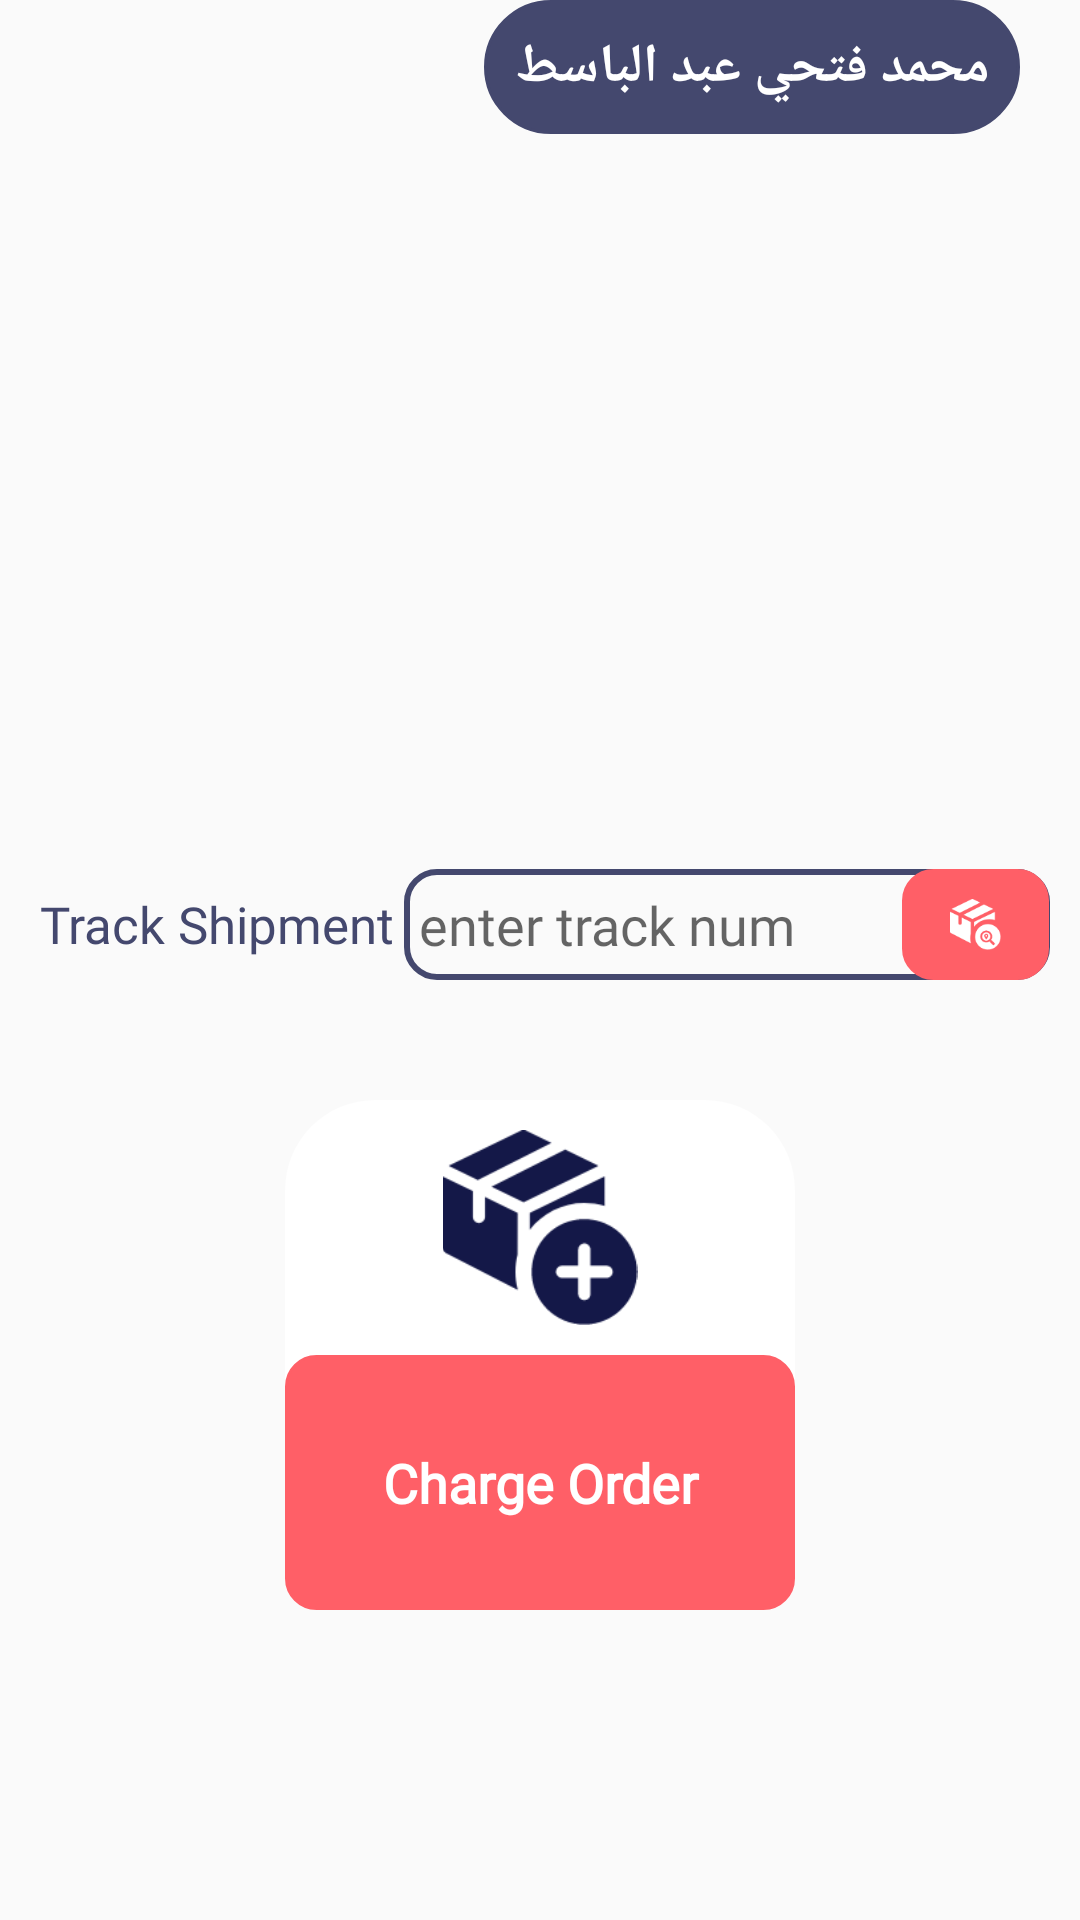

The Android layout XML behind this screen, and the referenced resources:
<!-- AndroidManifest.xml: activity theme AppTheme.NoActionBar -->
<!-- res/layout/fragment_main.xml -->
<?xml version="1.0" encoding="utf-8"?>
<FrameLayout xmlns:android="http://schemas.android.com/apk/res/android"
    xmlns:tools="http://schemas.android.com/tools"
    android:layout_width="match_parent"
    android:layout_height="match_parent"
    xmlns:app="http://schemas.android.com/apk/res-auto"
    android:background="@color/transparent"
    >
    <RelativeLayout
        android:layout_width="match_parent"
        android:layout_height="match_parent">

           <RelativeLayout
               android:layout_width="match_parent"
               android:layout_height="match_parent"
               >
               <ScrollView
                   android:layout_width="match_parent"
                   android:layout_height="match_parent">
                   <RelativeLayout
                       android:layout_width="match_parent"
                       android:layout_height="match_parent">
                    <TextView
                        android:layout_width="wrap_content"
                        android:layout_height="wrap_content"
                        android:text="محمد فتحي عبد الباسط"
                        android:textStyle="bold"
                        android:textColor="@color/white"
                        android:layout_marginRight="20dp"
                        android:fontFamily="@font/taj"
                        android:layout_marginLeft="20dp"
                        android:layout_alignParentEnd="true"
                        android:textSize="18dp"
                        android:id="@+id/name"
                        android:background="@drawable/backshapeblue"
                        />
                       <androidx.recyclerview.widget.RecyclerView
                           android:layout_width="match_parent"
                           android:layout_height="220dp"
                           android:layout_below="@id/name"
                           android:background="@drawable/shapea"
                           android:id="@+id/recyclerview2"
                           android:orientation="horizontal"
                           android:layout_gravity="center"
                           app:reverseLayout="true"
                           android:layout_centerHorizontal="true"
                           android:layout_marginRight="13dp"
                           android:layout_marginLeft="13dp"
                           android:layout_marginTop="15dp"
                           android:padding="1dp"
                           >

                       </androidx.recyclerview.widget.RecyclerView>
                       <LinearLayout
                           android:layout_width="match_parent"
                           android:layout_height="wrap_content"
                           android:layout_below="@+id/recyclerview2"
                           android:layout_margin="10dp"
                           android:orientation="horizontal"
                           android:weightSum="3"
                           android:id="@+id/s"
                           >
                           <TextView
                               android:layout_width="0dp"
                               android:layout_weight="1.1"
                               android:layout_height="wrap_content"
                               android:textColor="@color/blue"
                               android:text="@string/track_ship"
                               android:gravity="center"
                               android:fontFamily="@font/taj"
                               android:layout_gravity="center"
                               android:textSize="17dp"
                               />
                           <LinearLayout
                               android:layout_width="0dp"
                               android:layout_weight="1.9"
                               android:layout_height="wrap_content"
                               android:orientation="horizontal"
                               android:weightSum="3"
                               android:paddingStart="5dp"
                               android:background="@drawable/backshapeemptybluee"
                               >
                               <EditText
                                   android:layout_width="0dp"
                                   android:layout_height="37dp"
                                   android:layout_weight="2.3"
                                   android:fontFamily="@font/taj"
                                   android:id="@+id/number"
                                   android:background="@null"
                                   android:hint="@string/enter_number_track"
                                   />
                               <ImageView
                                   android:layout_width="0dp"
                                   android:layout_height="match_parent"
                                   android:layout_weight="0.7"
                                   android:id="@+id/search"
                                   android:src="@drawable/group13"
                                   android:background="@drawable/backshaperedg"
                                   />
                           </LinearLayout>
                       </LinearLayout>
                       <RelativeLayout
                           android:layout_width="170dp"
                           android:layout_below="@id/s"
                           android:layout_marginTop="30dp"
                           android:background="@drawable/backgroundstyleround"
                           android:layout_centerHorizontal="true"
                           android:id="@+id/order"
                           android:layout_height="170dp">
                           <LinearLayout
                               android:layout_width="match_parent"
                               android:layout_height="match_parent"
                               android:orientation="vertical"
                               android:weightSum="2"
                               >
                               <ImageView
                                   android:layout_width="match_parent"
                                   android:layout_height="0dp"
                                   android:padding="10dp"
                                   android:layout_weight="1"
                                   android:scaleType="fitCenter"
                                   android:src="@drawable/new1"
                                   />
                               <TextView
                                   android:layout_width="match_parent"
                                   android:layout_height="0dp"
                                   android:layout_weight="1"
                                   android:layout_gravity="center"
                                   android:gravity="center"
                                   android:fontFamily="@font/taj"
                                   android:background="@drawable/backshaperedg"
                                   android:textColor="@color/white"
                                   android:textStyle="bold"
                                   android:textSize="18dp"
                                   android:text="@string/order_charge"
                                   />
                           </LinearLayout>

                       </RelativeLayout>
                   </RelativeLayout>
               </ScrollView>
           </RelativeLayout>
    </RelativeLayout>
</FrameLayout>
<!-- resources referenced by this layout -->
<resources>
  <color name="blue">#44486e</color>
  <!-- drawable backgroundstyleround (drawable) -->
  <?xml version="1.0" encoding="utf-8"?>
  <shape xmlns:android="http://schemas.android.com/apk/res/android"
      android:shape="rectangle">
      <gradient
          android:startColor="@color/white"
          android:endColor="@color/white"
          android:angle="90"/>
      <padding>
      </padding>
  
      <corners
          android:radius="30dp"   >
      </corners>
  </shape>
  <!-- drawable backshapeblue (drawable) -->
  <shape
      xmlns:android="http://schemas.android.com/apk/res/android"
      android:shape="rectangle"   >
  
      <solid
          android:color="@color/blue" >
      </solid>
  
      <stroke
          android:width="1dp"
          android:color="@color/blue" >
      </stroke>
  
      <padding
          android:left="10dp"
          android:top="10dp"
          android:right="10dp"
          android:bottom="10dp"    >
      </padding>
  
      <corners
          android:radius="40dp"   >
      </corners>
  
  </shape>
  <!-- drawable backshapeemptybluee (drawable) -->
  <shape
      xmlns:android="http://schemas.android.com/apk/res/android"
      android:shape="rectangle"   >
  
      <solid
          android:color="#00000000" >
      </solid>
  
      <stroke
          android:width="2dp"
          android:color="@color/blue" >
      </stroke>
  
      <padding
          android:left="0dp"
          android:top="0dp"
          android:right="0dp"
          android:bottom="0dp">
      </padding>
  
      <corners
          android:radius="10dp">
      </corners>
  
  </shape>
  <!-- drawable backshaperedg (drawable) -->
  <shape
      xmlns:android="http://schemas.android.com/apk/res/android"
      android:shape="rectangle"   >
  
      <solid
          android:color="@color/red" >
      </solid>
  
      <stroke
          android:width="1dp"
          android:color="@color/red" >
      </stroke>
  
      <padding
          android:left="10dp"
          android:top="10dp"
          android:right="10dp"
          android:bottom="10dp"    >
      </padding>
  
      <corners
          android:radius="10dp"
          >
      </corners>
  
  </shape>
  <!-- drawable group13: png bitmap (drawable-hdpi, 1048 bytes) -->
  <!-- drawable new1: png bitmap (drawable-hdpi, 2916 bytes) -->
  <string name="enter_number_track">enter track num</string>
  <string name="order_charge">Charge Order</string>
  <string name="track_ship">Track Shipment</string>
  <style name="AppTheme.NoActionBar">
          <item name="windowActionBar">false</item>
          <item name="windowNoTitle">true</item>
      </style>
  <color name="red">#ff5f67</color>
  <!-- not gathered from this repository: default colours our renderer supplied (Android Studio template values) -->
  <color name="white">#FFFFFFFF</color>
</resources>
